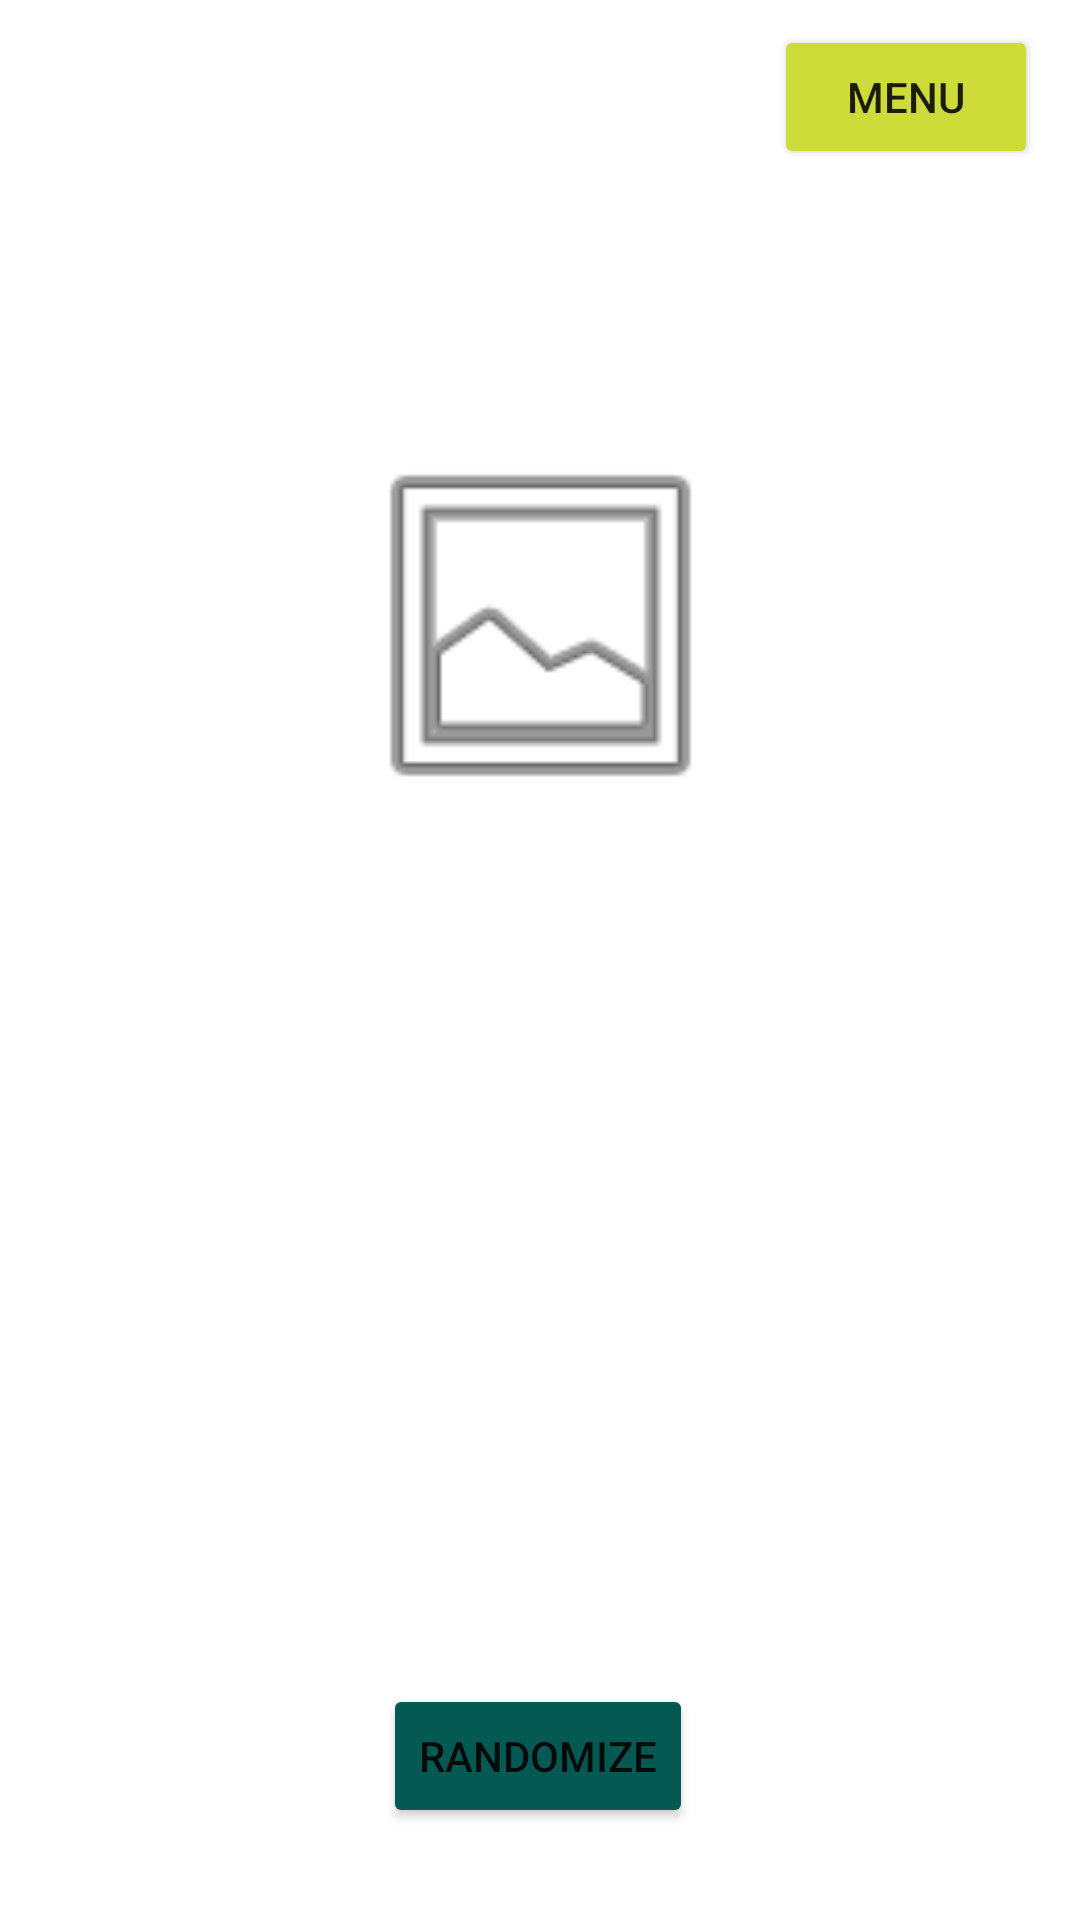

Produce the Android XML layout that renders to this screen, including the resource entries it uses.
<!-- AndroidManifest.xml: application theme Theme.MyApplication -->
<!-- res/layout/activity_animal_display.xml -->
<?xml version="1.0" encoding="utf-8"?>

<androidx.constraintlayout.widget.ConstraintLayout xmlns:android="http://schemas.android.com/apk/res/android"
    xmlns:app="http://schemas.android.com/apk/res-auto"
    xmlns:tools="http://schemas.android.com/tools"
    android:id="@+id/aniName"
    android:layout_width="match_parent"
    android:layout_height="match_parent"
    android:background="#00FFFFFF"
    tools:context=".RandomAnimalActivity">

    <Button
        android:id="@+id/Randomize"
        android:layout_width="wrap_content"
        android:layout_height="wrap_content"
        android:text="@string/randomize"
        app:backgroundTint="#045A52"
        app:layout_constraintBottom_toBottomOf="parent"
        app:layout_constraintEnd_toEndOf="parent"
        app:layout_constraintHorizontal_bias="0.498"
        app:layout_constraintStart_toStartOf="parent"
        app:layout_constraintTop_toTopOf="parent"
        app:layout_constraintVertical_bias="0.948" />

    <ImageView
        android:id="@+id/animalView"
        android:layout_width="221dp"
        android:layout_height="133dp"
        android:background="#00009688"
        android:contentDescription="@string/picture_of_animal"
        app:layout_constraintBottom_toBottomOf="parent"
        app:layout_constraintEnd_toEndOf="parent"
        app:layout_constraintHorizontal_bias="0.502"
        app:layout_constraintStart_toStartOf="parent"
        app:layout_constraintTop_toTopOf="parent"
        app:layout_constraintVertical_bias="0.28"
        app:srcCompat="@android:drawable/ic_menu_gallery" />

    <TextView
        android:id="@+id/animalDescription"
        android:layout_width="308dp"
        android:layout_height="191dp"
        android:fontFamily="@font/annie_use_your_telescope"
        app:layout_constraintBottom_toBottomOf="parent"
        app:layout_constraintEnd_toEndOf="parent"
        app:layout_constraintStart_toStartOf="parent"
        app:layout_constraintTop_toTopOf="parent"
        app:layout_constraintVertical_bias="0.822" />

    <TextView
        android:id="@+id/animalName"
        android:layout_width="356dp"
        android:layout_height="96dp"
        android:background="#00FFFFFF"
        android:contentDescription="@string/name_of_animal"
        android:ellipsize="none"
        android:fontFamily="@font/annie_use_your_telescope"
        android:justificationMode="inter_word"
        android:padding="20sp"
        android:textAppearance="@style/TextAppearance.AppCompat.Large"
        android:textColor="#000000"
        android:textSize="20sp"
        app:layout_constraintBottom_toBottomOf="parent"
        app:layout_constraintEnd_toEndOf="parent"
        app:layout_constraintHorizontal_bias="0.49"
        app:layout_constraintStart_toStartOf="parent"
        app:layout_constraintTop_toTopOf="parent"
        app:layout_constraintVertical_bias="0.091"
        tools:targetApi="o" />

    <Button
        android:id="@+id/menu_button"
        android:layout_width="wrap_content"
        android:layout_height="wrap_content"
        android:text="@string/menu"
        app:backgroundTint="#CDDC39"
        app:layout_constraintBottom_toBottomOf="parent"
        app:layout_constraintEnd_toEndOf="parent"
        app:layout_constraintHorizontal_bias="0.949"
        app:layout_constraintStart_toStartOf="parent"
        app:layout_constraintTop_toTopOf="parent"
        app:layout_constraintVertical_bias="0.014" />

</androidx.constraintlayout.widget.ConstraintLayout>
<!-- resources referenced by this layout -->
<resources>
  <string name="menu">Menu</string>
  <string name="name_of_animal">Name of Animal</string>
  <string name="picture_of_animal">Picture of Animal</string>
  <string name="randomize">Randomize</string>
  <style name="Theme.MyApplication" parent="Theme.MaterialComponents.DayNight.DarkActionBar">
          
          <item name="colorPrimary">@color/teal_200</item>
          <item name="colorPrimaryVariant">@color/teal_700</item>
          <item name="colorOnPrimary">@color/white</item>
          
          <item name="colorSecondary">@color/teal_200</item>
          <item name="colorSecondaryVariant">@color/teal_700</item>
          <item name="colorOnSecondary">@color/black</item>
          
          <item name="android:statusBarColor" tools:targetApi="l">?attr/colorPrimaryVariant</item>
          
      </style>
  <!-- not gathered from this repository: default colours our renderer supplied (Android Studio template values) -->
  <color name="teal_200">#FF03DAC5</color>
  <color name="teal_700">#FF018786</color>
  <color name="black">#FF000000</color>
  <color name="white">#FFFFFFFF</color>
</resources>
